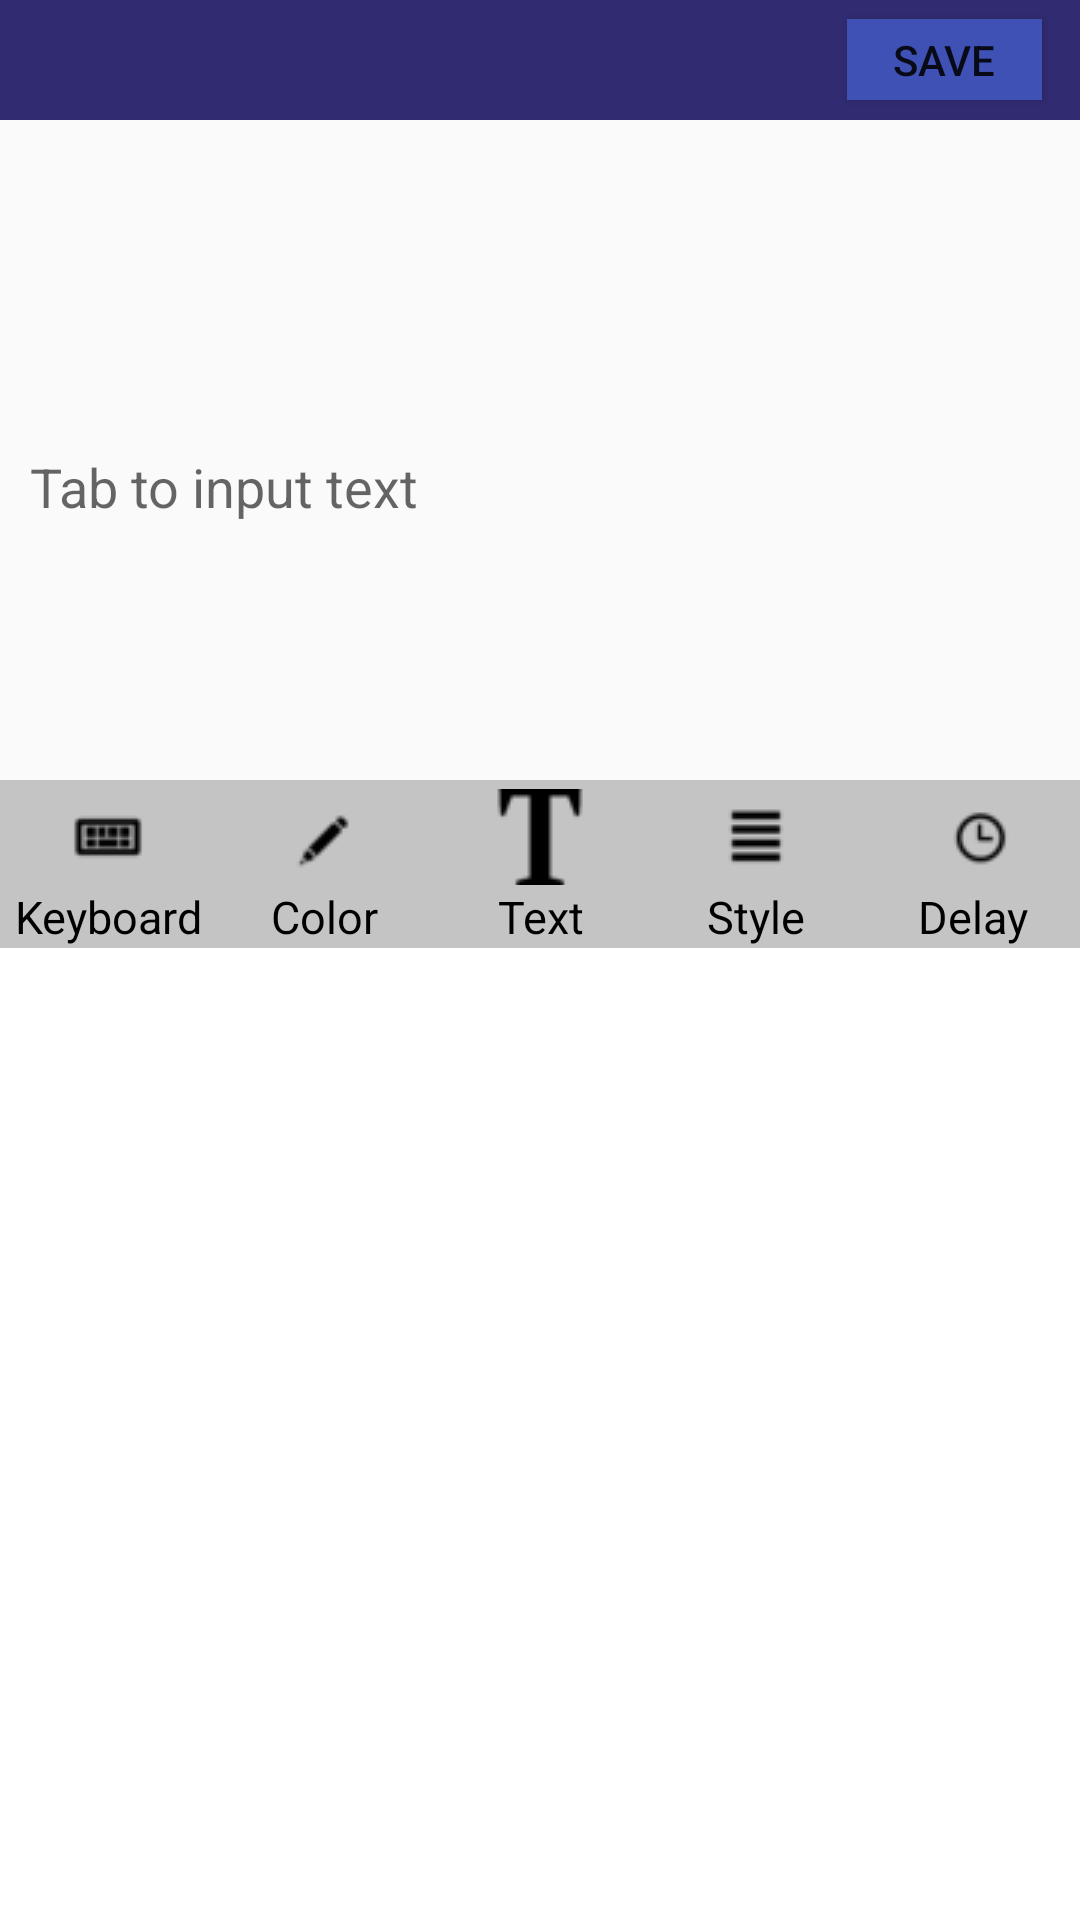

This screen was rendered from an Android layout file. Write that file and the resources it references.
<!-- AndroidManifest.xml: application theme Theme.AppCompat.Light.NoActionBar -->
<!-- res/layout/graphic.xml -->
<?xml version="1.0" encoding="utf-8"?>
<LinearLayout xmlns:android="http://schemas.android.com/apk/res/android"
    android:orientation="vertical"
    android:layout_width="match_parent"
    android:layout_height="match_parent">
    <include layout="@layout/graphic_top_bar"/>

    <ImageView
        android:id="@+id/iv_graphic_preview"
        android:layout_width="match_parent"
        android:layout_height="100dp" />
    <EditText
        android:id="@+id/edt_graphic_editor"
        android:gravity="top"
        android:layout_margin="10dp"
        android:layout_width="match_parent"
        android:layout_height="100dp"
        android:hint="Tab to input text"
        android:background="@drawable/edt_bg"
        />

    <include layout="@layout/graphic_preview" />

</LinearLayout>
<!-- res/layout/graphic_top_bar.xml (included above) -->
<?xml version="1.0" encoding="utf-8"?>
<LinearLayout xmlns:android="http://schemas.android.com/apk/res/android"
    android:orientation="horizontal"
    android:layout_width="match_parent"
    android:background="@color/colorButton"
    android:layout_height="40dp">
    <LinearLayout
        android:layout_width="match_parent"
        android:layout_height="match_parent"
        android:orientation="horizontal"
        android:layout_weight="1"
        android:gravity="center">
        <ImageButton
            android:id="@+id/ib_graphic_undo"
            android:layout_width="30dp"
            android:layout_height="30dp"
            android:layout_gravity="center"
            android:layout_margin="10dp"
            android:background="@drawable/ic_action_undo"/>
        <ImageButton
            android:id="@+id/ib_graphic_redo"
            android:layout_width="30dp"
            android:layout_height="30dp"
            android:layout_gravity="center"
            android:layout_margin="10dp"
            android:background="@drawable/ic_action_redo"/>
    </LinearLayout>
    <LinearLayout
        android:layout_width="match_parent"
        android:layout_height="match_parent"
        android:layout_weight="3"
        android:gravity="center"
        >
        <Button
            android:id="@+id/btn_top_save"
            android:layout_width="65dp"
            android:layout_height="27dp"
            android:text="save"
            android:background="@drawable/btn_bg"
            android:layout_gravity="center"/>
    </LinearLayout>

</LinearLayout>
<!-- res/layout/graphic_preview.xml (included above) -->
<RelativeLayout xmlns:android="http://schemas.android.com/apk/res/android"
    xmlns:tools="http://schemas.android.com/tools"
    android:background="@color/colorText"
    android:layout_width="match_parent"
    android:layout_height="match_parent"
    android:layout_weight="1"
    tools:context=".MainActivity">




    <RadioGroup
        android:id="@+id/rg_tab_bar"
        android:layout_width="match_parent"
        android:layout_height="56dp"
        android:background="@color/colorText"
        android:orientation="horizontal">

        <RadioButton
            android:id="@+id/rb_keyboard"
            style="@style/tab_menu_item"
            android:drawableTop="@drawable/graphic_preview_keyboard"
            android:text="@string/graphic_preview_keyboard" />

        <RadioButton
            android:id="@+id/rb_color"
            style="@style/tab_menu_item"
            android:drawableTop="@drawable/graphic_preview_color"
            android:text="@string/graphic_preview_color" />

        <RadioButton
            android:id="@+id/rb_text"
            style="@style/tab_menu_item"
            android:drawableTop="@drawable/graphic_preview_text"
            android:text="@string/graphic_preview_text" />

        <RadioButton
            android:id="@+id/rb_style"
            style="@style/tab_menu_item"
            android:drawableTop="@drawable/graphic_preview_style"
            android:text="@string/graphic_preview_style" />

        <RadioButton
            android:id="@+id/rb_delay"
            style="@style/tab_menu_item"
            android:drawableTop="@drawable/graphic_preview_delay"
            android:text="@string/graphic_preview_delay" />

    </RadioGroup>

    <View
        android:id="@+id/div_tab_bar"
        android:layout_width="match_parent"
        android:layout_height="2px"
        android:layout_above="@id/rg_tab_bar"
        android:background="@color/colorText"
        android:layout_alignParentTop="true" />

    <android.support.v4.view.ViewPager
        android:id="@+id/vpager"
        android:layout_width="match_parent"
        android:layout_height="match_parent"
        android:layout_below="@id/rg_tab_bar"
        />


</RelativeLayout>
<!-- resources referenced by this layout -->
<resources>
  <color name="colorButton">#312C72</color>
  <color name="colorText">#FFFFFF</color>
  <!-- drawable btn_bg (drawable) -->
  <?xml version="1.0" encoding="utf-8"?>
  <selector xmlns:android="http://schemas.android.com/apk/res/android">
      <item android:drawable="@drawable/btn_bg_normal" android:state_pressed="false" />
      <item android:drawable="@drawable/btn_bg_press" android:state_pressed="true"  />
  </selector>
  <!-- drawable edt_bg (drawable) -->
  <?xml version="1.0" encoding="utf-8"?>
  <selector xmlns:android="http://schemas.android.com/apk/res/android">
          <item android:state_window_focused="false" android:drawable="@drawable/edt_bg_normal" />
          <item android:state_focused="true" android:drawable="@drawable/edt_bg_focused" />
  </selector>
  <!-- drawable graphic_preview_color: png bitmap (drawable, 864 bytes) -->
  <!-- drawable graphic_preview_delay: png bitmap (drawable, 1031 bytes) -->
  <!-- drawable graphic_preview_keyboard: png bitmap (drawable, 1020 bytes) -->
  <!-- drawable graphic_preview_style: png bitmap (drawable, 890 bytes) -->
  <!-- drawable graphic_preview_text: png bitmap (drawable, 930 bytes) -->
  <string name="graphic_preview_color">Color</string>
  <string name="graphic_preview_delay">Delay</string>
  <string name="graphic_preview_keyboard">Keyboard</string>
  <string name="graphic_preview_style">Style</string>
  <string name="graphic_preview_text">Text</string>
  <style name="tab_menu_item">
      <item name="android:layout_width">0dp</item>
      <item name="android:layout_weight">1</item>
      <item name="android:layout_height">match_parent</item>
      <item name="android:button">@null</item>
      <item name="android:gravity">center</item>
      <item name="android:paddingTop">3dp</item>
      <item name="android:background">@drawable/tab_menu_bg</item>
      <item name="android:textSize">15sp</item>
      </style>
  <!-- drawable btn_bg_normal (drawable) -->
  <?xml version="1.0" encoding="utf-8"?>
  <shape xmlns:android="http://schemas.android.com/apk/res/android">
  <solid android:color="#3F51B5" />
  
  </shape>
  <!-- drawable btn_bg_press (drawable) -->
  <?xml version="1.0" encoding="utf-8"?>
  <shape xmlns:android="http://schemas.android.com/apk/res/android">
  <solid android:color="#113391" />
  
  </shape>
  <!-- drawable tab_menu_bg (drawable) -->
  <?xml version="1.0" encoding="utf-8"?>
  <selector xmlns:android="http://schemas.android.com/apk/res/android">
      <item android:state_checked="true">
          <shape>
              <solid android:color="#FFFFFFFF" />
          </shape>
      </item>
      <item>
          <shape>
              <solid android:color="#FFC4C4C4" />
          </shape>
      </item>
  </selector>
</resources>
